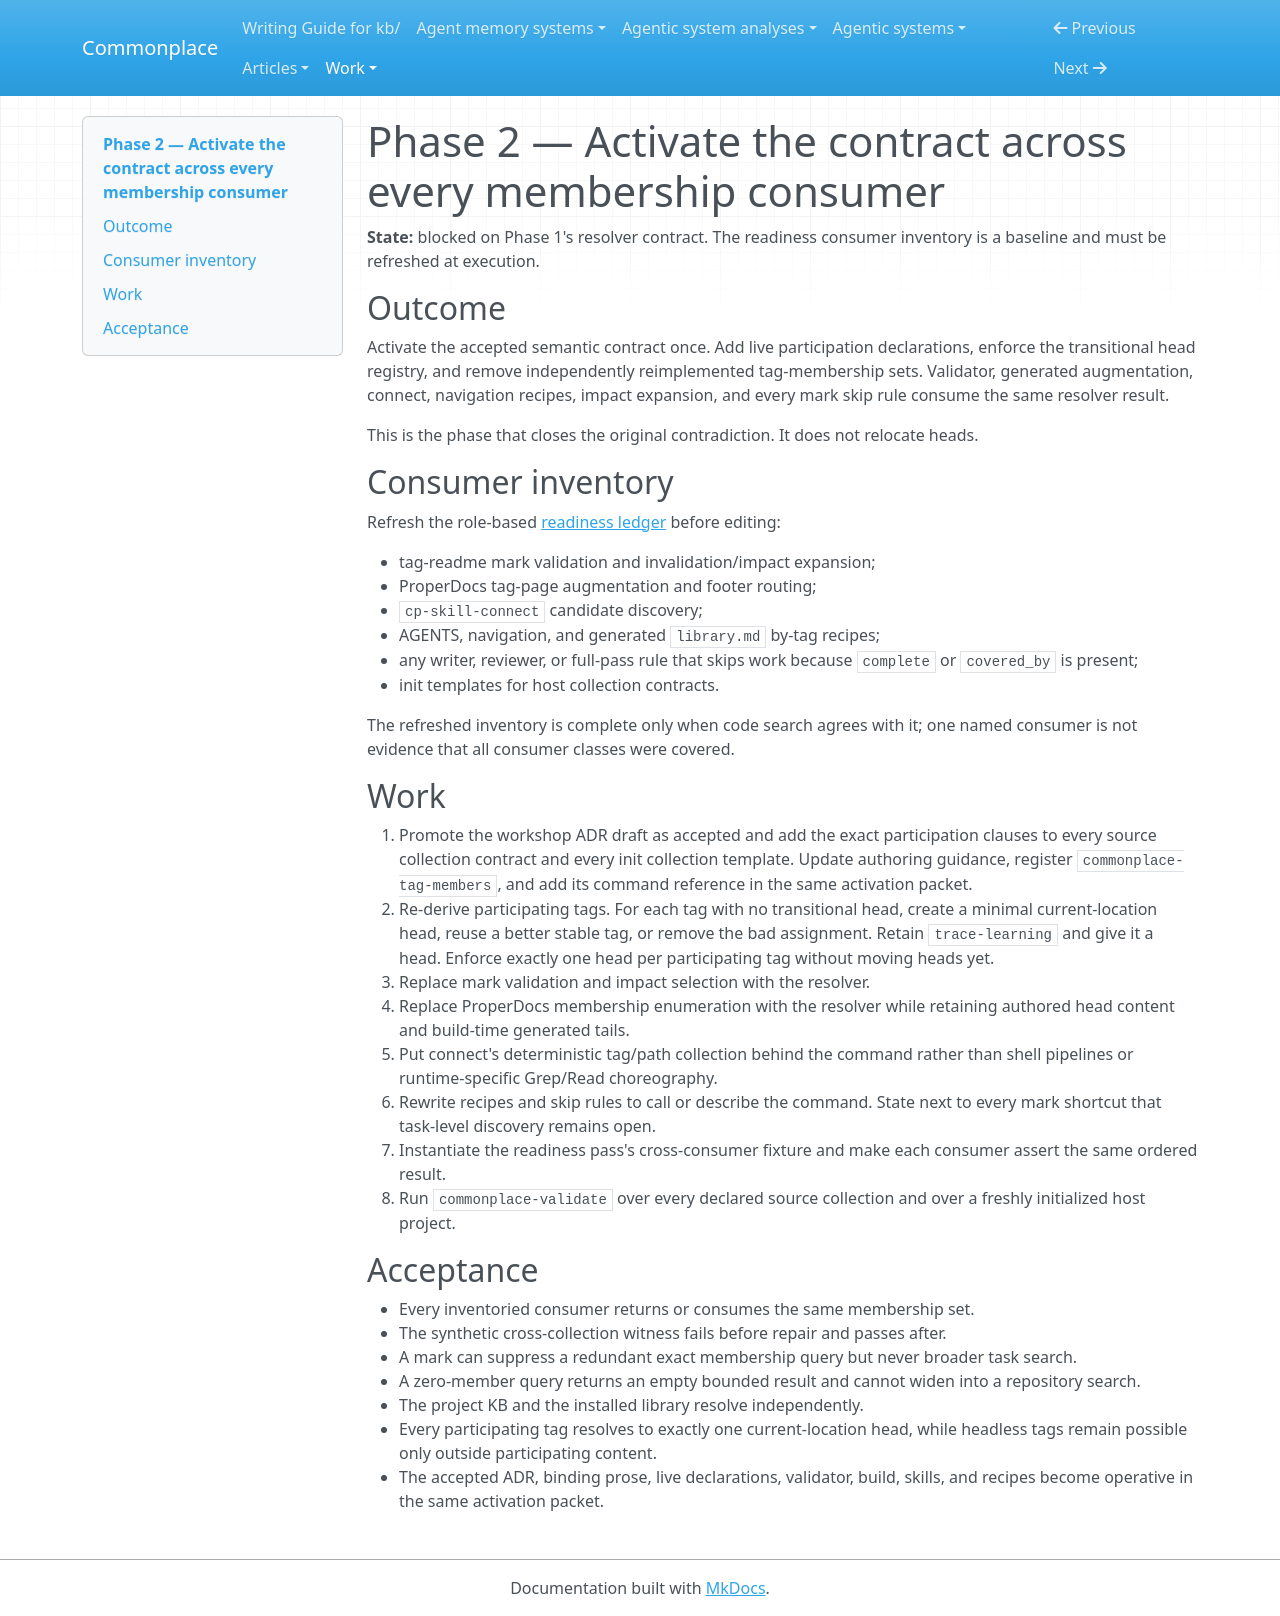

repository: zby/commonplace · page: work/tag-contract-convergence/plans/02-consumer-convergence/index.html · generator: mkdocs

# Phase 2 — Activate the contract across every membership consumer

**State:** blocked on Phase 1's resolver contract. The readiness consumer
inventory is a baseline and must be refreshed at execution.

## Outcome

Activate the accepted semantic contract once. Add live participation
declarations, enforce the transitional head registry, and remove independently
reimplemented tag-membership sets. Validator, generated augmentation, connect,
navigation recipes, impact expansion, and every mark skip rule consume the same
resolver result.

This is the phase that closes the original contradiction. It does not relocate
heads.

## Consumer inventory

Refresh the role-based [readiness ledger](./00-readiness.md#consumer-ledger)
before editing:

- tag-readme mark validation and invalidation/impact expansion;
- ProperDocs tag-page augmentation and footer routing;
- `cp-skill-connect` candidate discovery;
- AGENTS, navigation, and generated `library.md` by-tag recipes;
- any writer, reviewer, or full-pass rule that skips work because `complete` or
  `covered_by` is present;
- init templates for host collection contracts.

The refreshed inventory is complete only when code search agrees with it; one
named consumer is not evidence that all consumer classes were covered.

## Work

1. Promote the workshop ADR draft as accepted and add the exact participation
   clauses to every source collection contract and every init collection
   template. Update authoring guidance, register `commonplace-tag-members`,
   and add its command reference in the same activation packet.
2. Re-derive participating tags. For each tag with no transitional head, create
   a minimal current-location head, reuse a better stable tag, or remove the bad
   assignment. Retain `trace-learning` and give it a head. Enforce exactly one
   head per participating tag without moving heads yet.
3. Replace mark validation and impact selection with the resolver.
4. Replace ProperDocs membership enumeration with the resolver while retaining
   authored head content and build-time generated tails.
5. Put connect's deterministic tag/path collection behind the command rather
   than shell pipelines or runtime-specific Grep/Read choreography.
6. Rewrite recipes and skip rules to call or describe the command. State next
   to every mark shortcut that task-level discovery remains open.
7. Instantiate the readiness pass's cross-consumer fixture and make each
   consumer assert the same ordered result.
8. Run `commonplace-validate` over every declared source collection and over a
   freshly initialized host project.

## Acceptance

- Every inventoried consumer returns or consumes the same membership set.
- The synthetic cross-collection witness fails before repair and passes after.
- A mark can suppress a redundant exact membership query but never broader
  task search.
- A zero-member query returns an empty bounded result and cannot widen into a
  repository search.
- The project KB and the installed library resolve independently.
- Every participating tag resolves to exactly one current-location head, while
  headless tags remain possible only outside participating content.
- The accepted ADR, binding prose, live declarations, validator, build, skills,
  and recipes become operative in the same activation packet.
